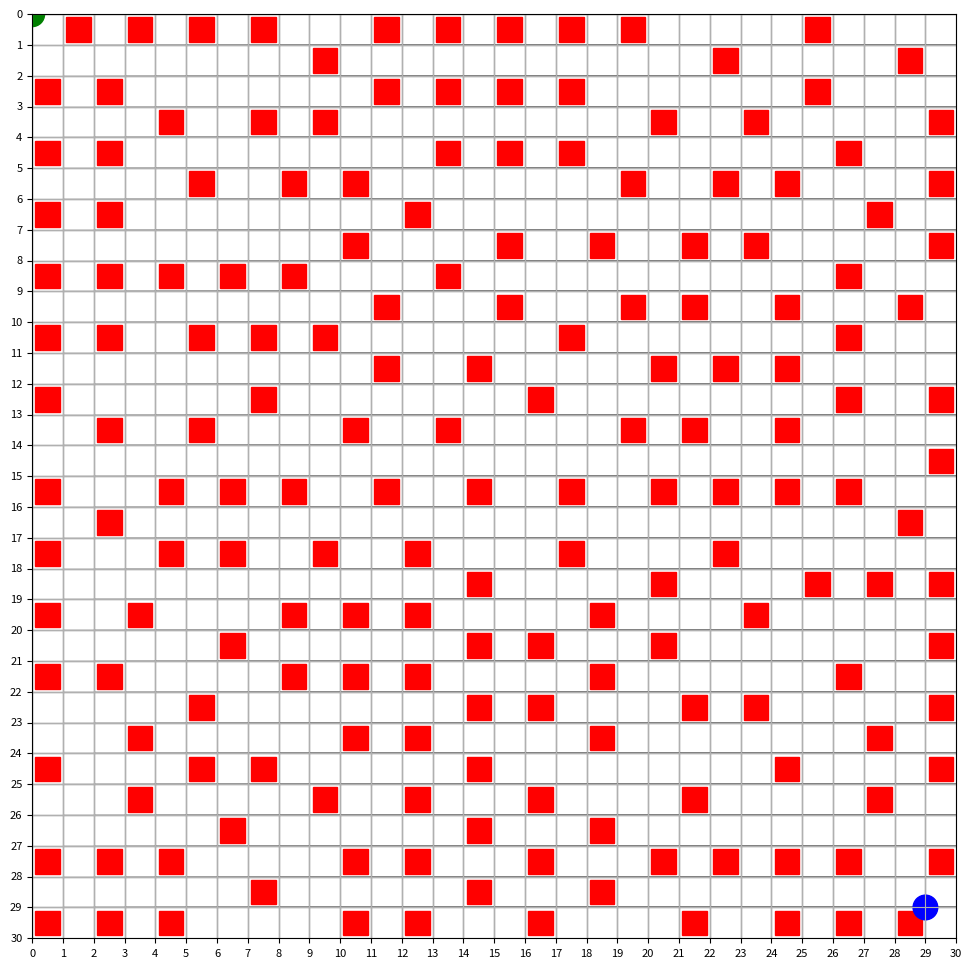

This figure's Python source:
import matplotlib.pyplot as plt
import random

# Configuração do tabuleiro
ROWS, COLS = 30, 30  # Número de linhas e colunas
GRID_SIZE = 600 // COLS  # Tamanho dos quadrados do tabuleiro (unidade de distância no gráfico)

# Definição do número mínimo e máximo de obstáculos
total_cells = ROWS * COLS
min_obstacles = 0  
max_obstacles = total_cells - 2  # O número máximo de obstáculos é o total de células menos os pontos inicial e final
num_obstacles = 0  # Começando com 0 obstáculos

# Lista de todas as células disponíveis (excluindo início e fim)
start = (0, 0)  # Ponto inicial
end = (ROWS - 1, COLS - 1)  # Ponto final
all_available_cells = [(r, c) for r in range(ROWS) for c in range(COLS) if (r, c) != start and (r, c) != end]
random.shuffle(all_available_cells)

# Lista para manter ordem dos obstáculos adicionados
obstacles = []

def get_neighbors(cell):
    """Retorna todas as células vizinhas que compartilham pelo menos um vértice"""
    row, col = cell
    neighbors = []
    
    # Verificar células que compartilham vértices nos 4 lados
    directions = [
        (row-1, col), (row+1, col),  # Norte e Sul
        (row, col-1), (row, col+1),  # Oeste e Leste
        (row-1, col-1), (row-1, col+1),  # Noroeste e Nordeste
        (row+1, col-1), (row+1, col+1)   # Sudoeste e Sudeste
    ]
    
    # Filtrar apenas células válidas dentro do tabuleiro
    for r, c in directions:
        if 0 <= r < ROWS and 0 <= c < COLS:
            neighbors.append((r, c))
            
    return neighbors

def add_obstacle():
    """Adiciona um novo obstáculo sem compartilhar vértices com os existentes"""
    global obstacles, all_available_cells
    
    # Obtém todas as células que já são obstáculos ou são vizinhas de obstáculos
    invalid_cells = set(obstacles)
    for obstacle in obstacles:
        invalid_cells.update(get_neighbors(obstacle))
    
    # Filtra células disponíveis que não são inválidas
    valid_cells = [cell for cell in all_available_cells 
                  if cell not in invalid_cells 
                  and cell != start and cell != end]
    
    if valid_cells:
        # Escolhe uma célula aleatória das disponíveis
        new_obstacle = random.choice(valid_cells)
        obstacles.append(new_obstacle)
        return True
    return False

def regenerate_obstacles():
    """Regenera obstáculos sem compartilhar vértices, até o máximo possível"""
    global obstacles, all_available_cells
    
    # Reseta a lista de obstáculos
    obstacles = []
    
    # Reseta a lista de células disponíveis e embaralha
    all_available_cells = [(r, c) for r in range(ROWS) for c in range(COLS) 
                          if (r, c) != start and (r, c) != end]
    random.shuffle(all_available_cells)
    
    # Adiciona obstáculos um por um, respeitando a restrição de vértices
    while add_obstacle():
        if len(obstacles) >= max_obstacles:
            break  # Para quando atingir o máximo possível de obstáculos

def plot_board():
    """Plota o tabuleiro com obstáculos"""
    fig, ax = plt.subplots(figsize=(12, 12))  # Aumenta o tamanho do gráfico

    # Desenha os quadrados do tabuleiro
    for row in range(ROWS):
        for col in range(COLS):
            ax.add_patch(plt.Rectangle((col, row), GRID_SIZE, GRID_SIZE, edgecolor='gray', facecolor='white'))

    # Desenha os obstáculos como quadrados vermelhos, com tamanho ajustado
    for row, col in obstacles:
        ax.add_patch(plt.Rectangle((col + 0.1, row + 0.1), 0.8, 0.8, edgecolor='red', facecolor='red'))  # Ajusta o tamanho e o espaçamento dos obstáculos

    # Desenha o ponto inicial sobre o vértice
    ax.add_patch(plt.Circle((start[1], start[0]), 0.4, color='green'))  # O ponto inicial é no vértice (0, 0)

    # Desenha o ponto final sobre o vértice da última célula (canto inferior direito)
    ax.add_patch(plt.Circle((end[1], end[0]), 0.4, color='blue'))  # O ponto final é no vértice (ROWS-1, COLS-1)

    # Ajusta os limites e o grid
    ax.set_xlim(0, COLS)
    ax.set_ylim(0, ROWS)
    
    # Ajuste os vértices para que fiquem nas bordas (extremos das células)
    ax.set_xticks([x for x in range(COLS + 1)])  # Coloca os números nas bordas dos quadrados
    ax.set_yticks([y for y in range(ROWS + 1)])  # Coloca os números nas bordas dos quadrados
    ax.set_aspect('equal')
    ax.invert_yaxis()  # Inverte o eixo Y para que (0, 0) fique no canto superior esquerdo

    # Exibe o gráfico
    plt.grid(True)
    
    # Ajuste dinâmico para os valores dos eixos
    ax.set_xticklabels(range(COLS + 1), fontsize=8)  # Ajusta para que as labels comecem de 0 a COLS
    ax.set_yticklabels(range(ROWS + 1), fontsize=8, rotation=0, verticalalignment='center', horizontalalignment='right')  # Ajusta para que as labels comecem de 0 a ROWS

    plt.show()

# Regenerar o máximo de obstáculos possível respeitando as restrições
regenerate_obstacles()

# Plotar o tabuleiro
plot_board()
